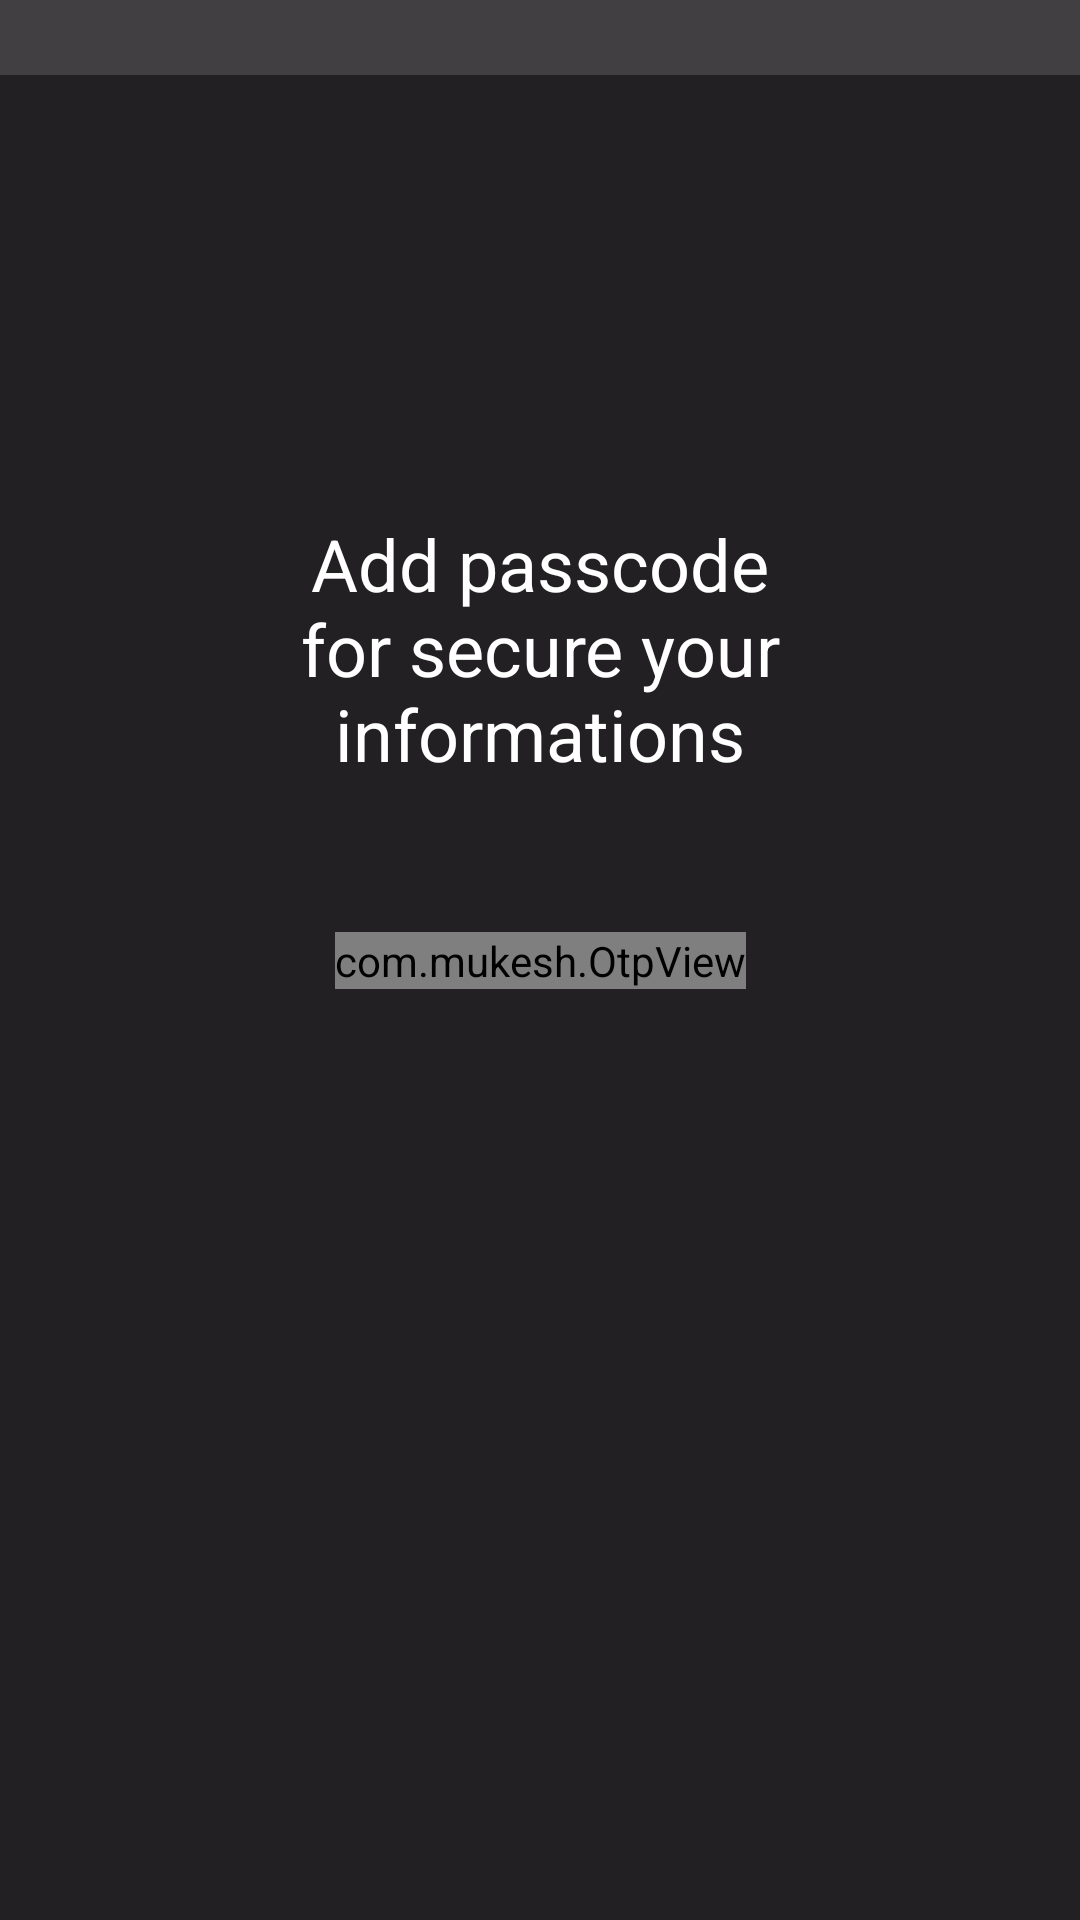

Layout XML and referenced resources for this Android screen:
<!-- AndroidManifest.xml: application theme Theme.Notes -->
<!-- res/layout/activity_passcode.xml -->
<?xml version="1.0" encoding="utf-8"?>
<androidx.constraintlayout.widget.ConstraintLayout
    xmlns:android="http://schemas.android.com/apk/res/android"
    xmlns:app="http://schemas.android.com/apk/res-auto"
    android:layout_width="match_parent"
    android:layout_height="match_parent"
    android:background="@color/black">

    <View
        android:id="@+id/view"
        android:layout_width="match_parent"
        android:layout_height="25dp"
        android:background="@color/statusBar"
        app:layout_constraintStart_toStartOf="parent"
        app:layout_constraintTop_toTopOf="parent" />

    <TextView
        android:id="@+id/message"
        android:layout_width="match_parent"
        android:layout_height="wrap_content"
        android:layout_marginHorizontal="50dp"
        android:layout_marginBottom="50dp"
        android:gravity="center"
        android:text="@string/add_passcode"
        android:textColor="@color/white"
        android:textSize="24sp"
        app:layout_constraintBottom_toTopOf="@+id/passcode"
        app:layout_constraintEnd_toEndOf="parent"
        app:layout_constraintStart_toStartOf="parent"/>

    <com.mukesh.OtpView
        android:id="@+id/passcode"
        android:layout_width="wrap_content"
        android:layout_height="wrap_content"
        android:inputType="number"
        android:itemBackground="@color/statusBar"
        android:textColor="@android:color/white"
        app:OtpItemCount="4"
        app:OtpLineColor="@color/statusBar"
        app:OtpViewType="rectangle"
        app:layout_constraintBottom_toBottomOf="parent"
        app:layout_constraintEnd_toEndOf="parent"
        app:layout_constraintStart_toStartOf="parent"
        app:layout_constraintTop_toTopOf="parent" />

</androidx.constraintlayout.widget.ConstraintLayout>
<!-- resources referenced by this layout -->
<resources>
  <color name="black">#222022</color>
  <color name="statusBar">#413F41</color>
  <color name="white">#FFFFFF</color>
  <string name="add_passcode">Add passcode for secure your informations</string>
  <style name="Theme.Notes" parent="Theme.MaterialComponents.DayNight.NoActionBar">
          
          <item name="colorPrimary">@color/purple_500</item>
          <item name="colorPrimaryVariant">@color/statusBar</item>
          <item name="colorOnPrimary">@color/white</item>
          
          <item name="colorSecondary">@color/white</item>
          <item name="colorSecondaryVariant">@color/teal_700</item>
          <item name="colorOnSecondary">@color/black</item>
          
          <item name="android:statusBarColor" tools:targetApi="l">?attr/colorPrimaryVariant</item>
          
          <item name="otpViewStyle">@style/OtpWidget.OtpView</item>
      </style>
  <color name="purple_500">#FF6200EE</color>
  <color name="teal_700">#FF018786</color>
</resources>
